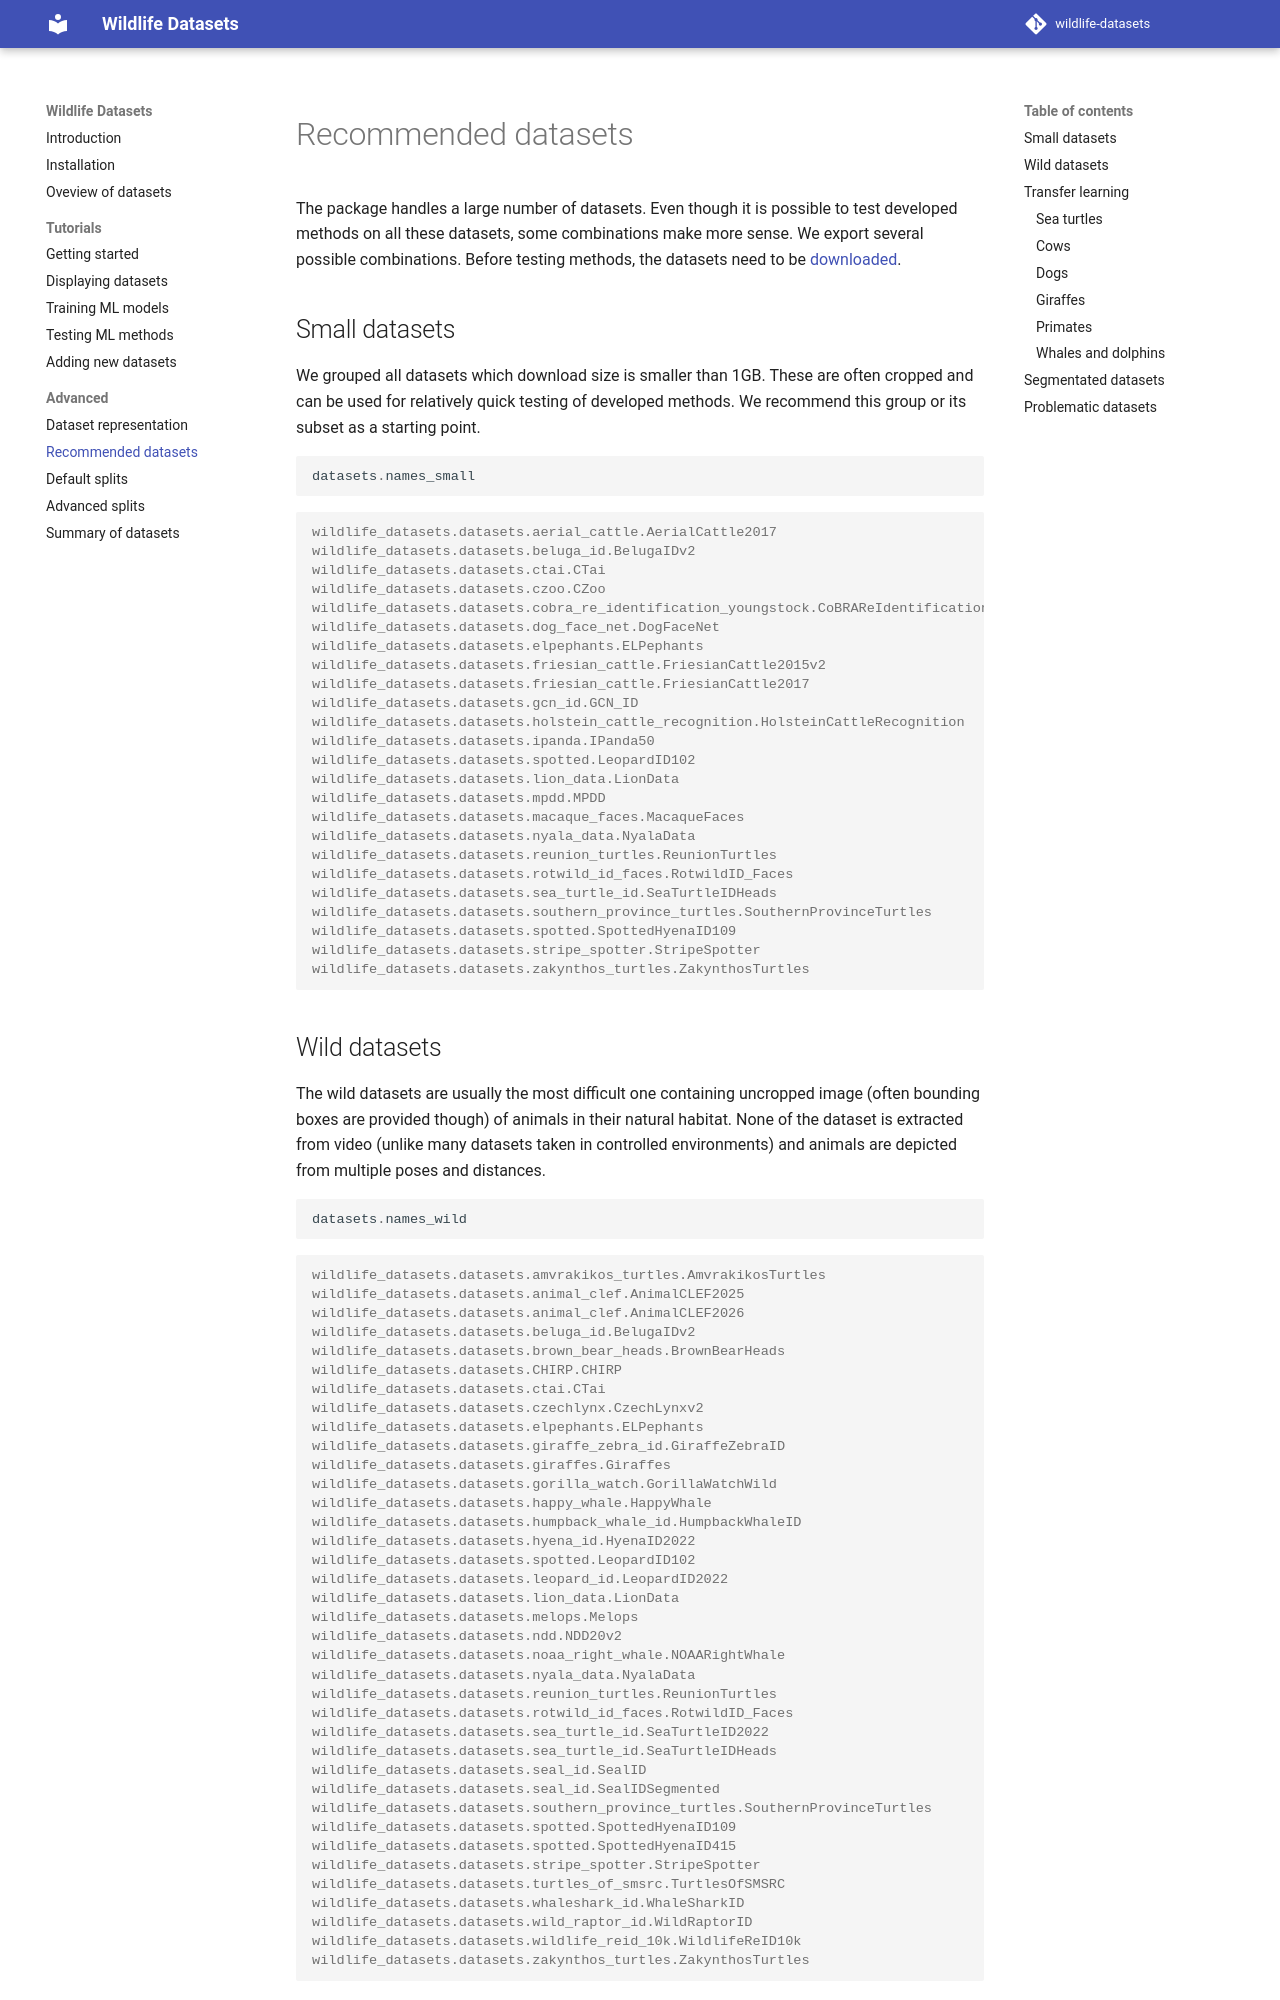

repository: WildlifeDatasets/wildlife-datasets · page: recommended/index.html · generator: mkdocs

```python exec="true" session="run" keep_print="True"
from wildlife_datasets import datasets

def print_list(xs):
    for x in xs:
        print(x)

def print_list_red(xs):
    for x in xs:
        print(str(x)[8:-2])
```




# Recommended datasets 

The package handles a large number of datasets. Even though it is possible to test developed methods on all these datasets, some combinations make more sense. We export several possible combinations. Before testing methods, the datasets need to be [downloaded](./tutorial_datasets.md#downloading-datasets).


## Small datasets

We grouped all datasets which download size is smaller than 1GB. These are often cropped and can be used for relatively quick testing of developed methods. We recommend this group or its subset as a starting point.

```python exec="true" source="above" result="console" session="run"
datasets.names_small

print_list_red(datasets.names_small) # markdown-exec: hide
```

## Wild datasets

The wild datasets are usually the most difficult one containing uncropped image (often bounding boxes are provided though) of animals in their natural habitat. None of the dataset is extracted from video (unlike many datasets taken in controlled environments) and animals are depicted from multiple poses and distances.

```python exec="true" source="above" result="console" session="run"
datasets.names_wild

print_list_red(datasets.names_wild) # markdown-exec: hide
```

## Transfer learning

The package handles multiple different datasets of the same or similar animal species. Then it is natural to train a method on one dataset and evaluate the performance on another dataset. 


### Sea turtles

There are two sea turtle datasets. While SeaTurtleIDHeads (or its uncropped version SeaTurtleID) contains loggerhead turtles, ZindiTurtleRecall shows green turtles.

```python exec="true" source="above" result="console" session="run"
datasets.names_turtles

print_list_red(datasets.names_turtles) # markdown-exec: hide
```
